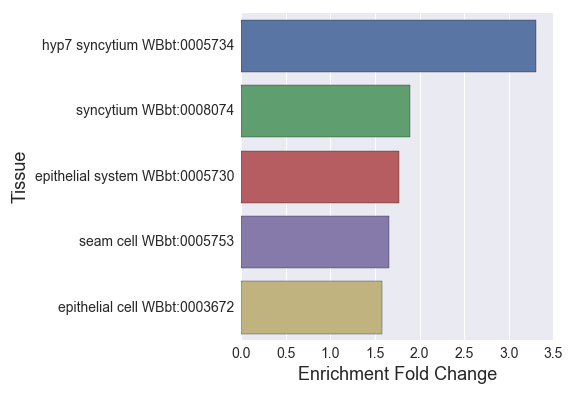

The data file committed next to this chart (first rows):
#hypodermis_larva_enriched_W
, Tissue, Expected, Observed, Fold Change, Q value, Enrichment Fold Change
0, epithelial system WBbt:0005730, 102.6, 182.0, 1.774, 6.915416141829422e-20, 1.774
1, hyp7 syncytium WBbt:0005734, 9.064, 30.0, 3.31, 5.244030951797575e-08, 3.31
2, syncytium WBbt:0008074, 27.99, 53.0, 1.893, 3.972042695850711e-05, 1.893
3, seam cell WBbt:0005753, 32.49, 54.0, 1.662, 0.001361, 1.662
4, epithelial cell WBbt:0003672, 63.51, 100.0, 1.575, 8.98579117130702e-06, 1.575
